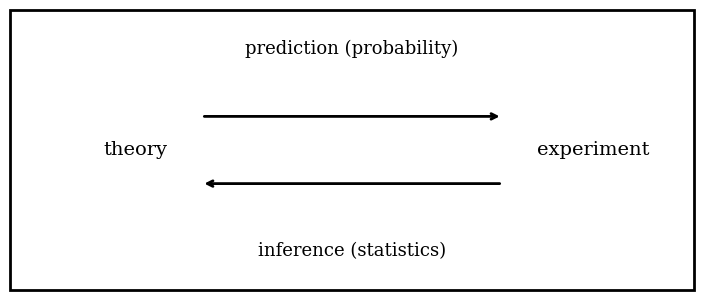

Python code for this plot:
import matplotlib.pyplot as plt
import matplotlib.patches as patches
import matplotlib as mpl

# Elegant serif font
mpl.rcParams['font.family'] = 'serif'

# Figure and axis
fig, ax = plt.subplots(figsize=(9.5, 3.5))
ax.axis("off")

# Arrow parameters
arrow_y_top = 0.62
arrow_y_bottom = 0.38
arrow_x_start = 0.28
arrow_x_end = 0.72
label_y_center = 0.5

# Text labels
ax.text(0.5, 0.83, "prediction (probability)", fontsize=13, ha='center', va='bottom')
ax.text(0.5, 0.17, "inference (statistics)", fontsize=13, ha='center', va='top')

# Arrows
ax.annotate("",
            xy=(arrow_x_end, arrow_y_top), xytext=(arrow_x_start, arrow_y_top),
            arrowprops=dict(arrowstyle="->", lw=2, color='black'))

ax.annotate("",
            xy=(arrow_x_start, arrow_y_bottom), xytext=(arrow_x_end, arrow_y_bottom),
            arrowprops=dict(arrowstyle="->", lw=2, color='black'))

# Theory and Experiment
ax.text(arrow_x_start - 0.05, label_y_center, "theory", fontsize=14, ha='right', va='center')
ax.text(arrow_x_end + 0.05, label_y_center, "experiment", fontsize=14, ha='left', va='center')

# Black square border
border = patches.Rectangle((0, 0), 1, 1,
                           linewidth=2, edgecolor='black', facecolor='none',
                           transform=ax.transAxes, clip_on=False)
ax.add_patch(border)

# Subtle margins—closer to the original version
plt.subplots_adjust(left=0.14, right=0.86, top=0.90, bottom=0.10)

# Save the figure
plt.savefig("probability_vs_statistics.png", dpi=300, bbox_inches='tight')
plt.savefig("probability_vs_statistics.pdf", bbox_inches='tight')
plt.show()
